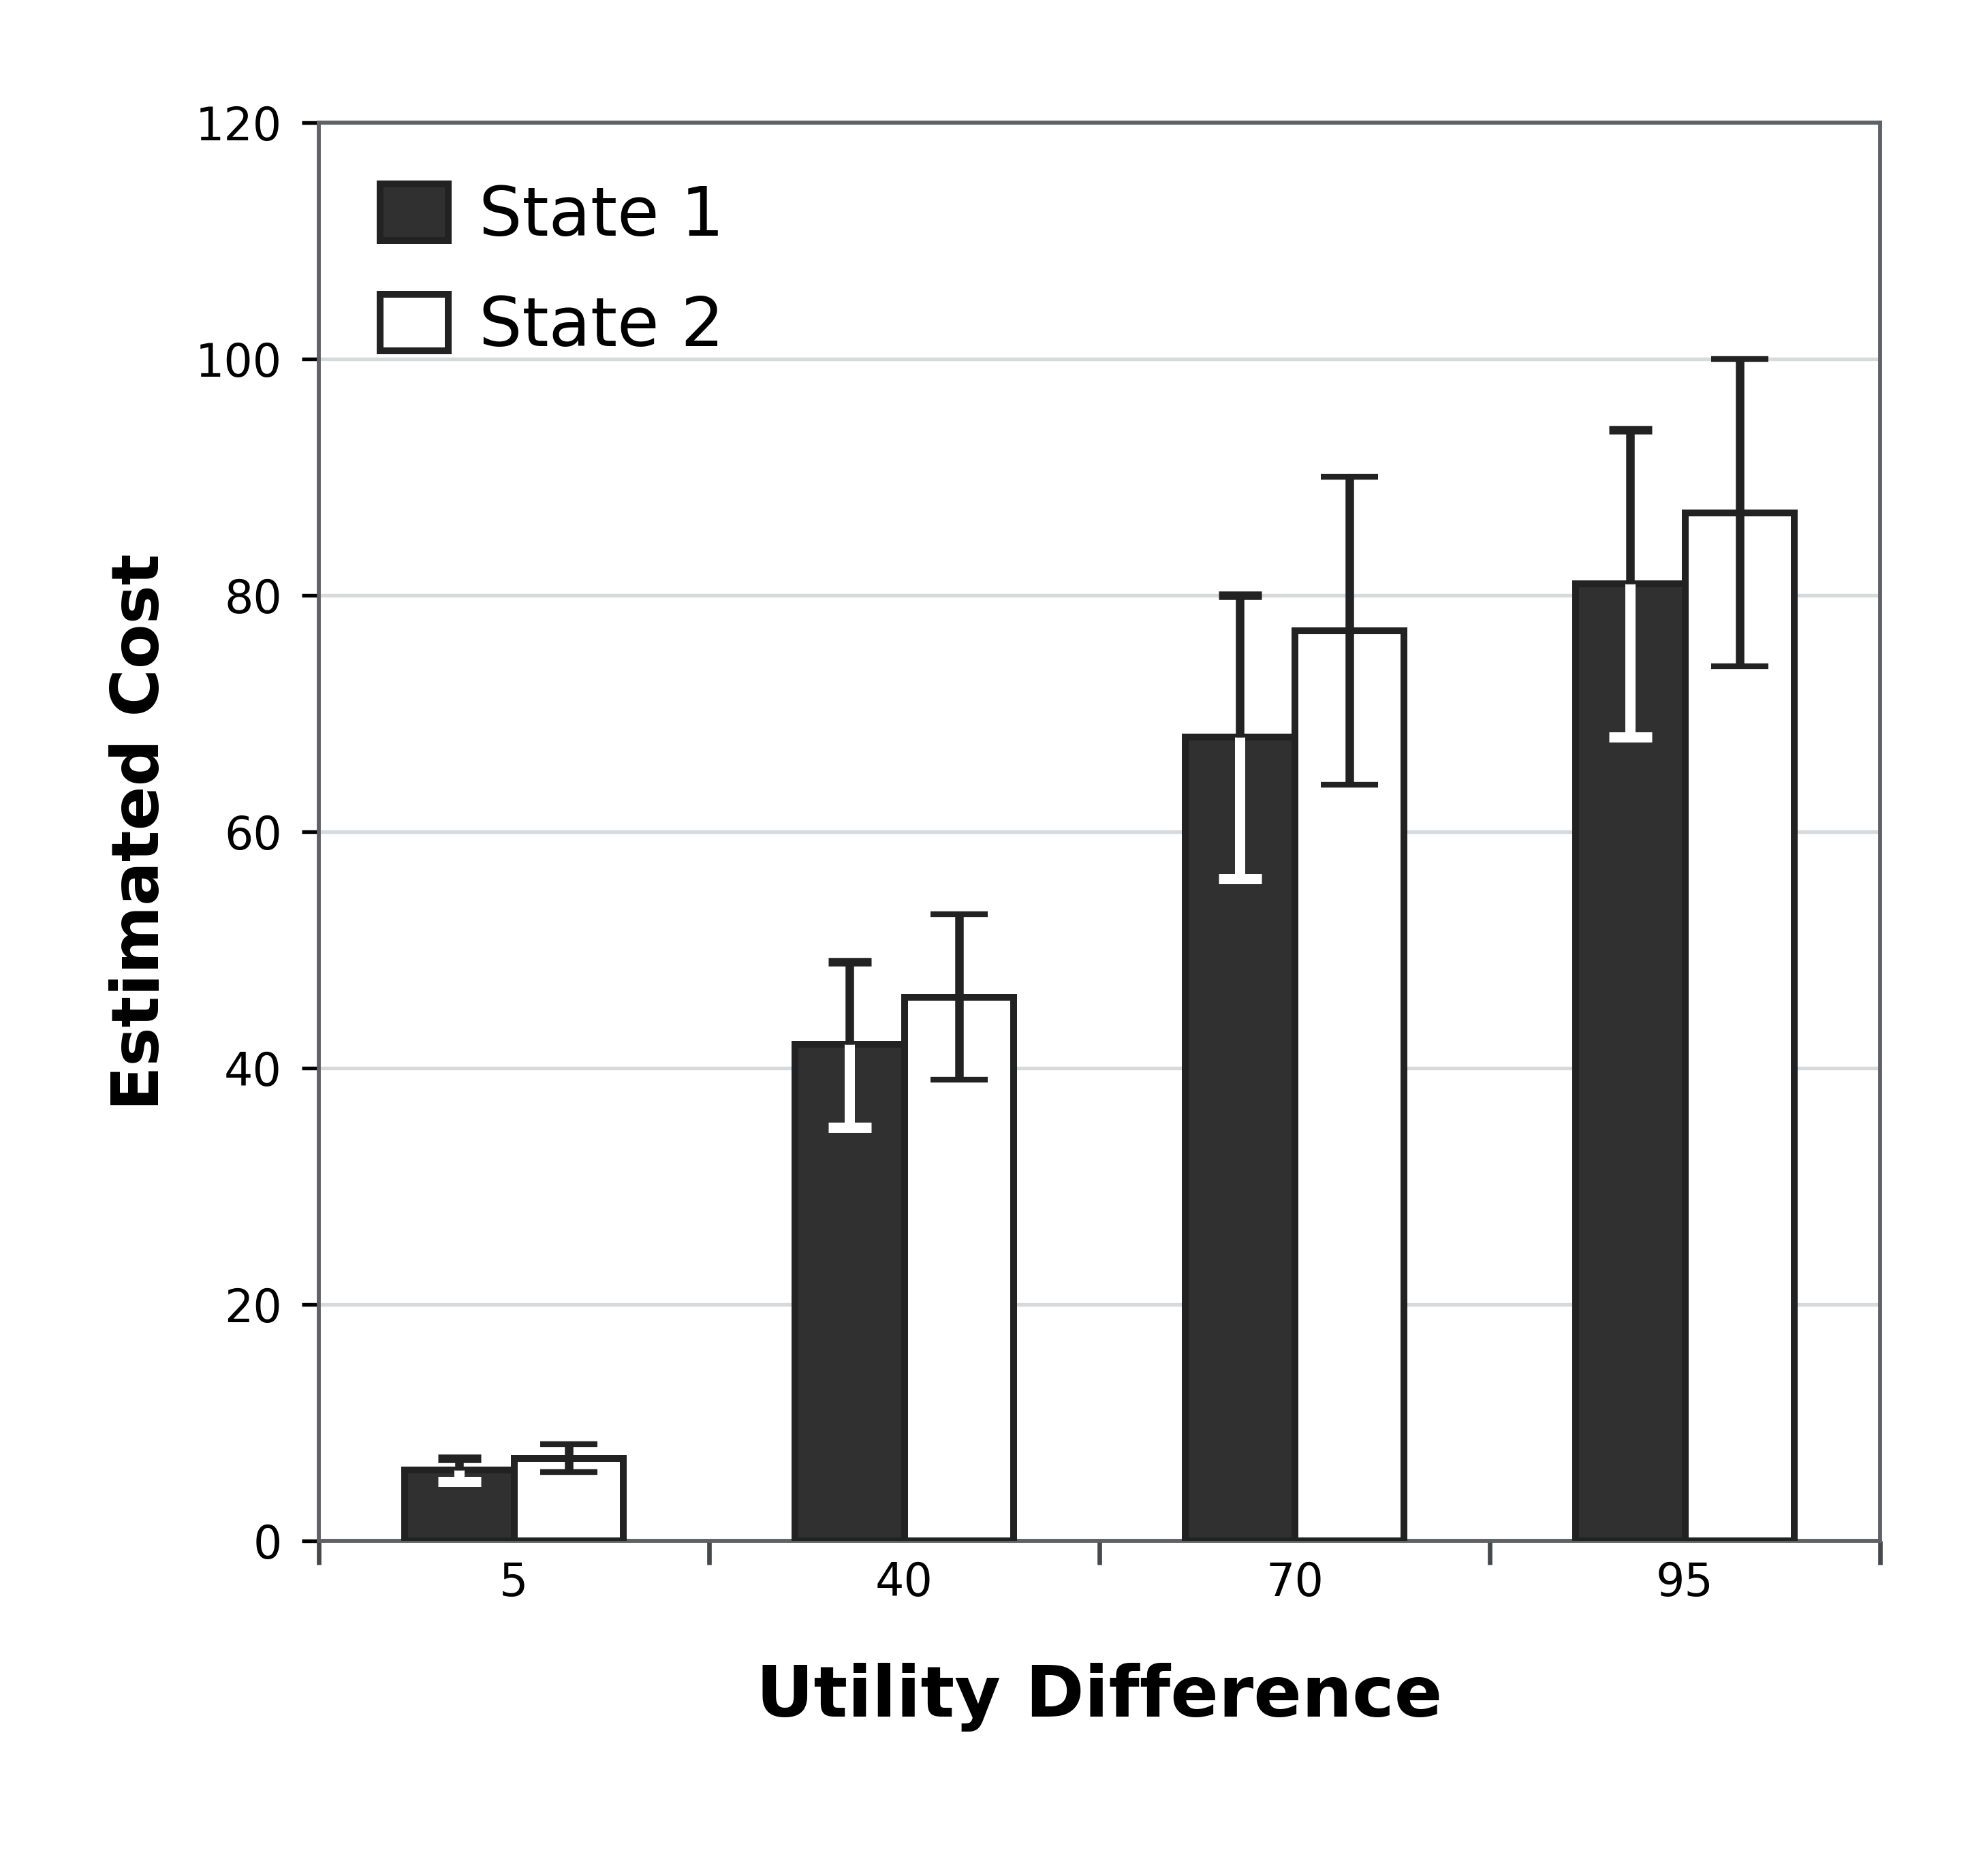

The Python source for this figure:
"""Render two-series grouped bars with supplied symmetric error bars."""
from __future__ import annotations
import argparse, sys
from pathlib import Path
import numpy as np
PROJECT_ROOT=Path(__file__).resolve().parents[3]; sys.path.insert(0,str(PROJECT_ROOT))
from chartlib.asset_runtime import read_frame, require_columns, require_finite, save_outputs, style_axis
from matplotlib.figure import Figure
from matplotlib.ticker import FixedLocator

def load_data(source):
    d=read_frame(source); cols=("utility_difference","category_order","series","series_order","estimate","error"); require_columns(d,cols); d=d.loc[:,cols].copy(); require_finite(d,("utility_difference","category_order","series_order","estimate","error"))
    if d.series.nunique()!=2 or d.duplicated(["utility_difference","series"]).any(): raise ValueError("Exactly two complete series are required.")
    if (d.estimate<0).any() or (d.error<0).any() or not (d.groupby("utility_difference").series.nunique()==2).all(): raise ValueError("Estimates and supplied errors must be non-negative and complete.")
    return d

def render(data):
    d=load_data(data); fig=Figure(figsize=(4.82,4.59),facecolor="white"); ax=fig.add_axes((78/482,82/459,382/482,347/459)); style_axis(ax,grid=True,full_spines=True); cats=d.sort_values("category_order").utility_difference.drop_duplicates().tolist(); x=np.arange(len(cats))
    for s,color,offset in [("State 1","#303030",-.14),("State 2","#FFFFFF",.14)]:
        p=d[d.series==s].sort_values("category_order"); positions=x+offset; ax.bar(positions,p.estimate,width=.28,color=color,edgecolor="#222222",linewidth=1.2,label=s,zorder=3)
        if s=="State 1":
            for xpos,estimate,error in zip(positions,p.estimate,p.error):
                cap=.055; ax.vlines(xpos,estimate-error,estimate,color="white",linewidth=1.8,zorder=5); ax.hlines(estimate-error,xpos-cap,xpos+cap,color="white",linewidth=1.8,zorder=5); ax.vlines(xpos,estimate,estimate+error,color="#222222",linewidth=1.5,zorder=5); ax.hlines(estimate+error,xpos-cap,xpos+cap,color="#222222",linewidth=1.5,zorder=5)
        else:
            ax.errorbar(positions,p.estimate,yerr=p.error,fmt="none",ecolor="#222222",elinewidth=1.5,capsize=5,zorder=5)
    ax.set_ylim(0,120); ax.set_yticks(range(0,121,20)); ax.set_xlim(-.5,len(cats)-.5); ax.set_xticks(x,[str(v) for v in cats]); ax.tick_params(axis="x",which="major",length=0); ax.xaxis.set_minor_locator(FixedLocator(np.arange(len(cats)+1)-.5)); ax.tick_params(axis="x",which="minor",bottom=True,top=False,direction="out",length=4.2,width=.8,color="#45484C"); ax.set_xlabel("Utility Difference",fontsize=12.5,weight="bold",labelpad=10); ax.set_ylabel("Estimated Cost",fontsize=11.5,weight="bold"); ax.legend(loc="upper left",frameon=False,fontsize=12,handlelength=1.0,handleheight=.9,handletextpad=.45,labelspacing=.65)
    return fig

def main():
    p=argparse.ArgumentParser(description=__doc__); h=Path(__file__).resolve().parent; p.add_argument("--data",type=Path,default=h/"grouped-vbar-errorbars-2series.fixture.csv"); p.add_argument("--output-dir",type=Path,default=h); p.add_argument("--qa-preview",type=Path); a=p.parse_args(); print(save_outputs(render(a.data),a.output_dir,"grouped-vbar-errorbars-2series",qa_preview=a.qa_preview))
if __name__=="__main__": main()
